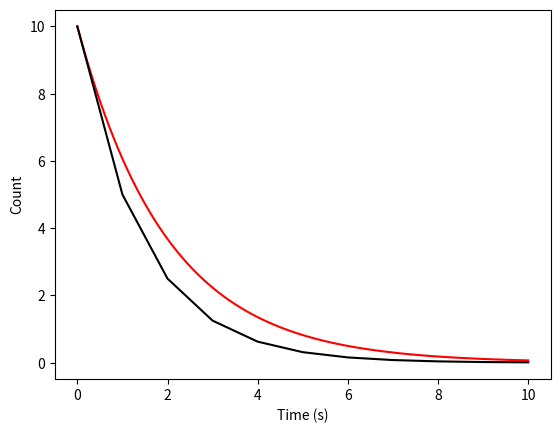

The script that saved this image:
import matplotlib.pyplot as plt
import numpy as np

# variables
dt      = 1
t_max   = 10
tau     = 2

# initial conditions
t_0, N_0 = 0, 10

time = np.linspace(t_0,t_max,num = 100,endpoint=True)
N = []
t_approx = []
N_approx = []

def decay():
    for t in time:
        N_dt = N_0 * np.exp(-t/tau)
        N.append(N_dt)
    return 0

def approx_decay():
    t = t_0
    N = N_0

    while t <= t_max:
        t_approx.append(t)
        N_approx.append(N)
        N = N - (N/tau) * dt  # Euler method update
        t = t + dt

    return t_approx, N_approx

        

decay()
approx_decay()

fig     =  plt.figure()
N_vs_t  = fig.add_subplot()
N_vs_t.set_xlabel("Time (s)")
N_vs_t.set_ylabel("Count")
N_vs_t.plot(time,N, color = 'red') 
N_vs_t.plot(t_approx,N_approx, color = 'black')
plt.show()
